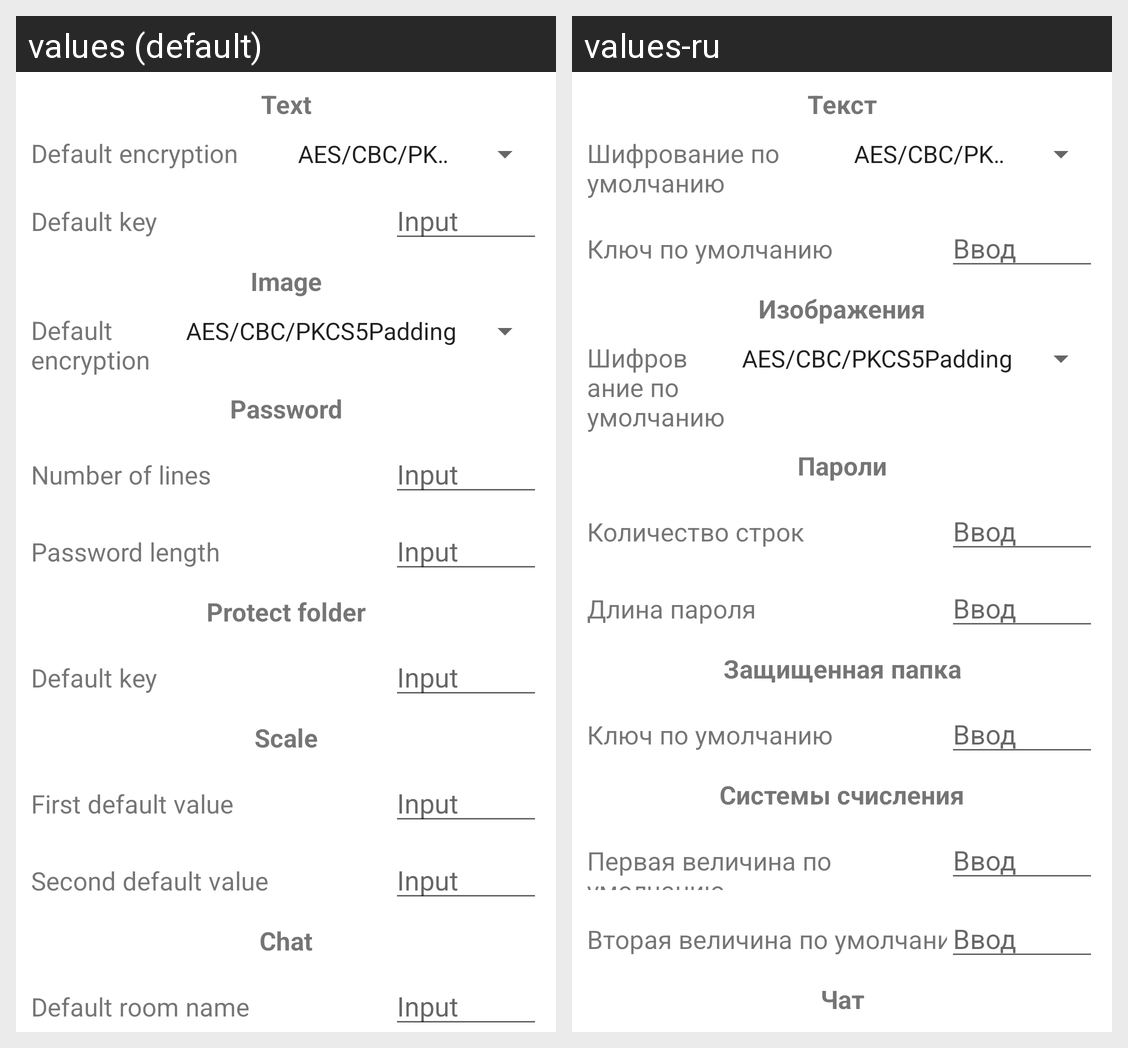

Strings drawn on this Android screen and how each of the app's shown locales translates them:
Android screen res/layout/activity_settings.xml rendered under 2 locales, left to right: values (default), values-ru. Device: Nexus 5 (rendered at 1080×1920; each locale shown at half size, 540×960, under a caption strip naming it); theme Theme.ImageEncryption.
Strings drawn on this screen, with the default value and each locale's value (text and hints the layout hard-codes, and strings that could not be matched under every locale, appear in the picture but are not listed):

menu_home
  values: Text
  values-ru: Текст

defaultType
  values: Default encryption
  values-ru: Шифрование по умолчанию

defaultKey
  values: Default key
  values-ru: Ключ по умолчанию

input
  values: Input
  values-ru: Ввод

image
  values: Image
  values-ru: Изображения

menu_slideshow
  values: Password
  values-ru: Пароли

number
  values: Number of lines
  values-ru: Количество строк

length
  values: Password length
  values-ru: Длина пароля

directory
  values: Protect folder
  values-ru: Защищенная папка

menu_scale
  values: Scale
  values-ru: Системы счисления

first
  values: First default value
  values-ru: Первая величина по умолчанию

second
  values: Second default value
  values-ru: Вторая величина по умолчанию

menu_chat
  values: Chat
  values-ru: Чат
